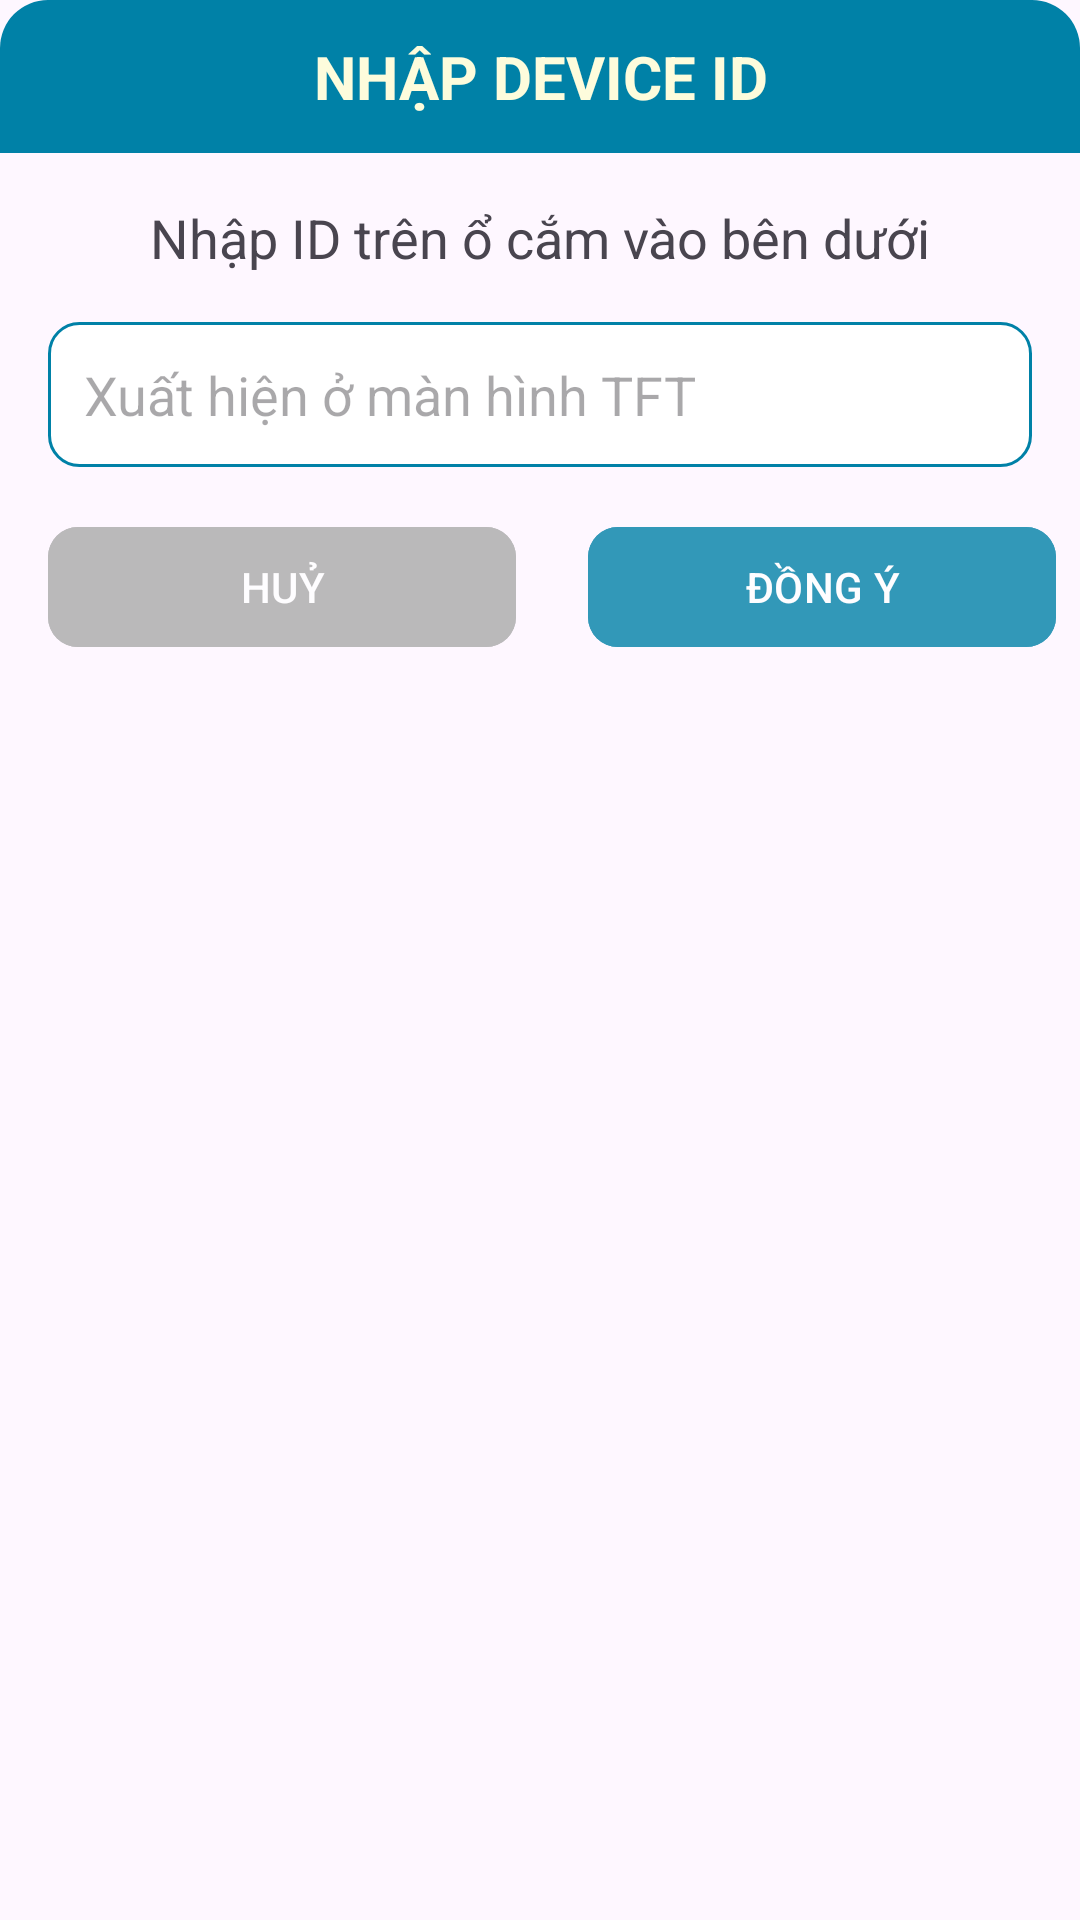

Android layout source for this screen:
<!-- AndroidManifest.xml: application theme Theme.ỔCắmThôngMinh -->
<!-- res/layout/layout_id_dialog.xml -->
<?xml version="1.0" encoding="utf-8"?>
<LinearLayout xmlns:android="http://schemas.android.com/apk/res/android"
    xmlns:app="http://schemas.android.com/apk/res-auto"
    android:layout_height="wrap_content"
    android:layout_width="match_parent"
    android:background="@drawable/bg_white_conner_16dp"
    android:orientation="vertical"
    android:layout_margin="16dp">

    <TextView
        android:layout_width="match_parent"
        android:layout_height="wrap_content"
        android:padding="12dp"
        android:text="NHẬP DEVICE ID"
        android:textColor="@color/light_yellow"
        android:textSize="20sp"
        android:background="@drawable/bg_conner_top_left_right"
        android:gravity="center"
        android:textStyle="bold"
        />
    <LinearLayout
        android:layout_width="match_parent"
        android:layout_height="wrap_content"
        android:padding="16dp"
        android:orientation="vertical"
        >
        <TextView
            android:layout_width="match_parent"
            android:layout_height="wrap_content"
            android:text="Nhập ID trên ổ cắm vào bên dưới"
            android:gravity="center"
            android:textSize="18sp">
        </TextView>
        <EditText
            android:id="@+id/edit_id_dialog"
            android:layout_width="match_parent"
            android:layout_height="wrap_content"
            android:padding="12dp"
            android:inputType="text"
            android:textColor="@color/black"
            android:background="@drawable/bg_white_boder_conner_10_blue"
            android:hint="Xuất hiện ở màn hình TFT"
            android:layout_marginTop="16dp">
        </EditText>
    </LinearLayout>
    <LinearLayout
        android:layout_width="match_parent"
        android:layout_height="wrap_content"
        android:orientation="horizontal">
        <com.google.android.material.button.MaterialButton
            android:id="@+id/btn_id_dialog_cancel"
            android:layout_width="match_parent"
            android:layout_height="wrap_content"
            android:layout_weight="1"
            android:layout_marginLeft="16dp"
            android:backgroundTint="@android:color/darker_gray"
            android:layout_marginRight="8dp"
            android:text="HUỶ"
            android:alpha="0.8"
            android:textSize="14sp"
            app:cornerRadius="10sp">
        </com.google.android.material.button.MaterialButton>
        <com.google.android.material.button.MaterialButton
            android:id="@+id/btn_id_dialog_ok"
            android:layout_width="match_parent"
            android:layout_height="wrap_content"
            android:layout_weight="1"
            android:layout_marginLeft="16dp"
            android:backgroundTint="@color/cerulean_blue"
            android:layout_marginRight="8dp"
            android:text="ĐỒNG Ý"
            android:alpha="0.8"
            android:textSize="14sp"
            app:cornerRadius="10sp">
        </com.google.android.material.button.MaterialButton>
    </LinearLayout>
    <LinearLayout
        android:layout_width="match_parent"
        android:layout_height="12dp"/>

</LinearLayout>
<!-- resources referenced by this layout -->
<resources>
  <color name="black">#FF000000</color>
  <color name="cerulean_blue">#0081A7</color>
  <color name="light_yellow">#FDFCDC</color>
  <!-- drawable bg_conner_top_left_right (drawable) -->
  <?xml version="1.0" encoding="utf-8"?>
  <shape xmlns:android="http://schemas.android.com/apk/res/android">
      <solid android:color="@color/cerulean_blue"></solid>
      <corners android:topLeftRadius="16dp"
          android:topRightRadius="16dp"></corners>
  </shape>
  <!-- drawable bg_white_boder_conner_10_blue (drawable) -->
  <?xml version="1.0" encoding="utf-8"?>
  <shape xmlns:android="http://schemas.android.com/apk/res/android">
      <solid android:color="@color/white"></solid>
      <corners android:radius="10dp"></corners>
      <stroke android:width="1dp"
          android:color="@color/cerulean_blue"></stroke>
  </shape>
  <style name="Theme.ỔCắmThôngMinh" parent="Base.Theme.ỔCắmThôngMinh" />
  <color name="white">#FFFFFFFF</color>
  <style name="Base.Theme.ỔCắmThôngMinh" parent="Theme.Material3.DayNight.NoActionBar">
          
          
      </style>
</resources>
